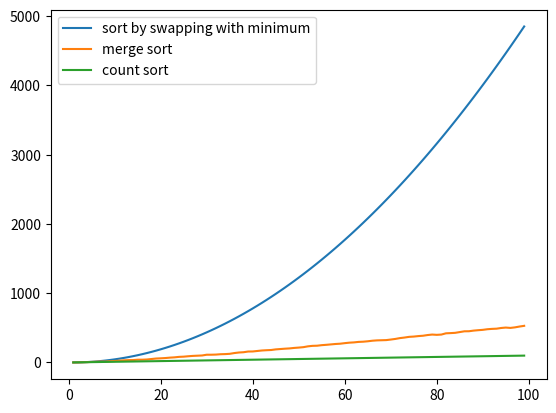

Source code (Python):

import matplotlib.pyplot as plt
from random import randrange
from copy import copy

def min_index(tab, start = 0):
    global it
    res = start
    for i in range(start+1, len(tab)):
        it += 1
        if tab[i] < tab[res]:
            res = i
    return res

def sort_by_min(tab):
    for start in range(len(tab)):
        m = min_index(tab, start)
        tab[start], tab[m] = tab[m], tab[start]
       
def merge(A, B):
    global it
    res = []
    a = 0
    b = 0
    while a < len(A) and b < len(B):
        it += 1
        if A[a] <= B[b]:
            res.append(A[a])
            a += 1
        else:
            res.append(B[b])
            b += 1
    for i in range(a, len(A)):
        res.append(A[i])
    for i in range(b, len(B)):
        res.append(B[i])
    return res

def merge_sort(tab):
    if len(tab) <= 1: return tab
    mid = len(tab) // 2
    return merge(
        merge_sort(tab[:mid]),
        merge_sort(tab[mid:])
    )

def count_sort(tab):
    global it
    count = [0] * 1001
    for v in tab:
        it += 1
        count[v] += 1
    res = []
    for v in range(1001):
        for _ in range(count[v]):
            res.append(v)
    return res

def binary_search(T, e):
    start = 0
    end = len(T)
    while start < end:
        mid = start + (end - start) // 2
        if T[mid] == e: return mid
        if T[mid] > e:
            end = mid
        else:
            start = mid+1
    return -1

X = []
Y = []
Ymerge = []
Ycount = []
tab = []
for tab_size in range(1, 100):
    tab.append(randrange(0, 1001))
    X.append(len(tab))
    it = 0
    sort_by_min(copy(tab))
    Y.append(it)
    it = 0
    merge_sort(tab)
    Ymerge.append(it)
    it = 0
    count_sort(tab)
    Ycount.append(it)

plt.plot(X, Y, label='sort by swapping with minimum')
plt.plot(X, Ymerge, label='merge sort')
plt.plot(X, Ycount, label='count sort')
plt.legend(loc="upper left")
plt.show()
